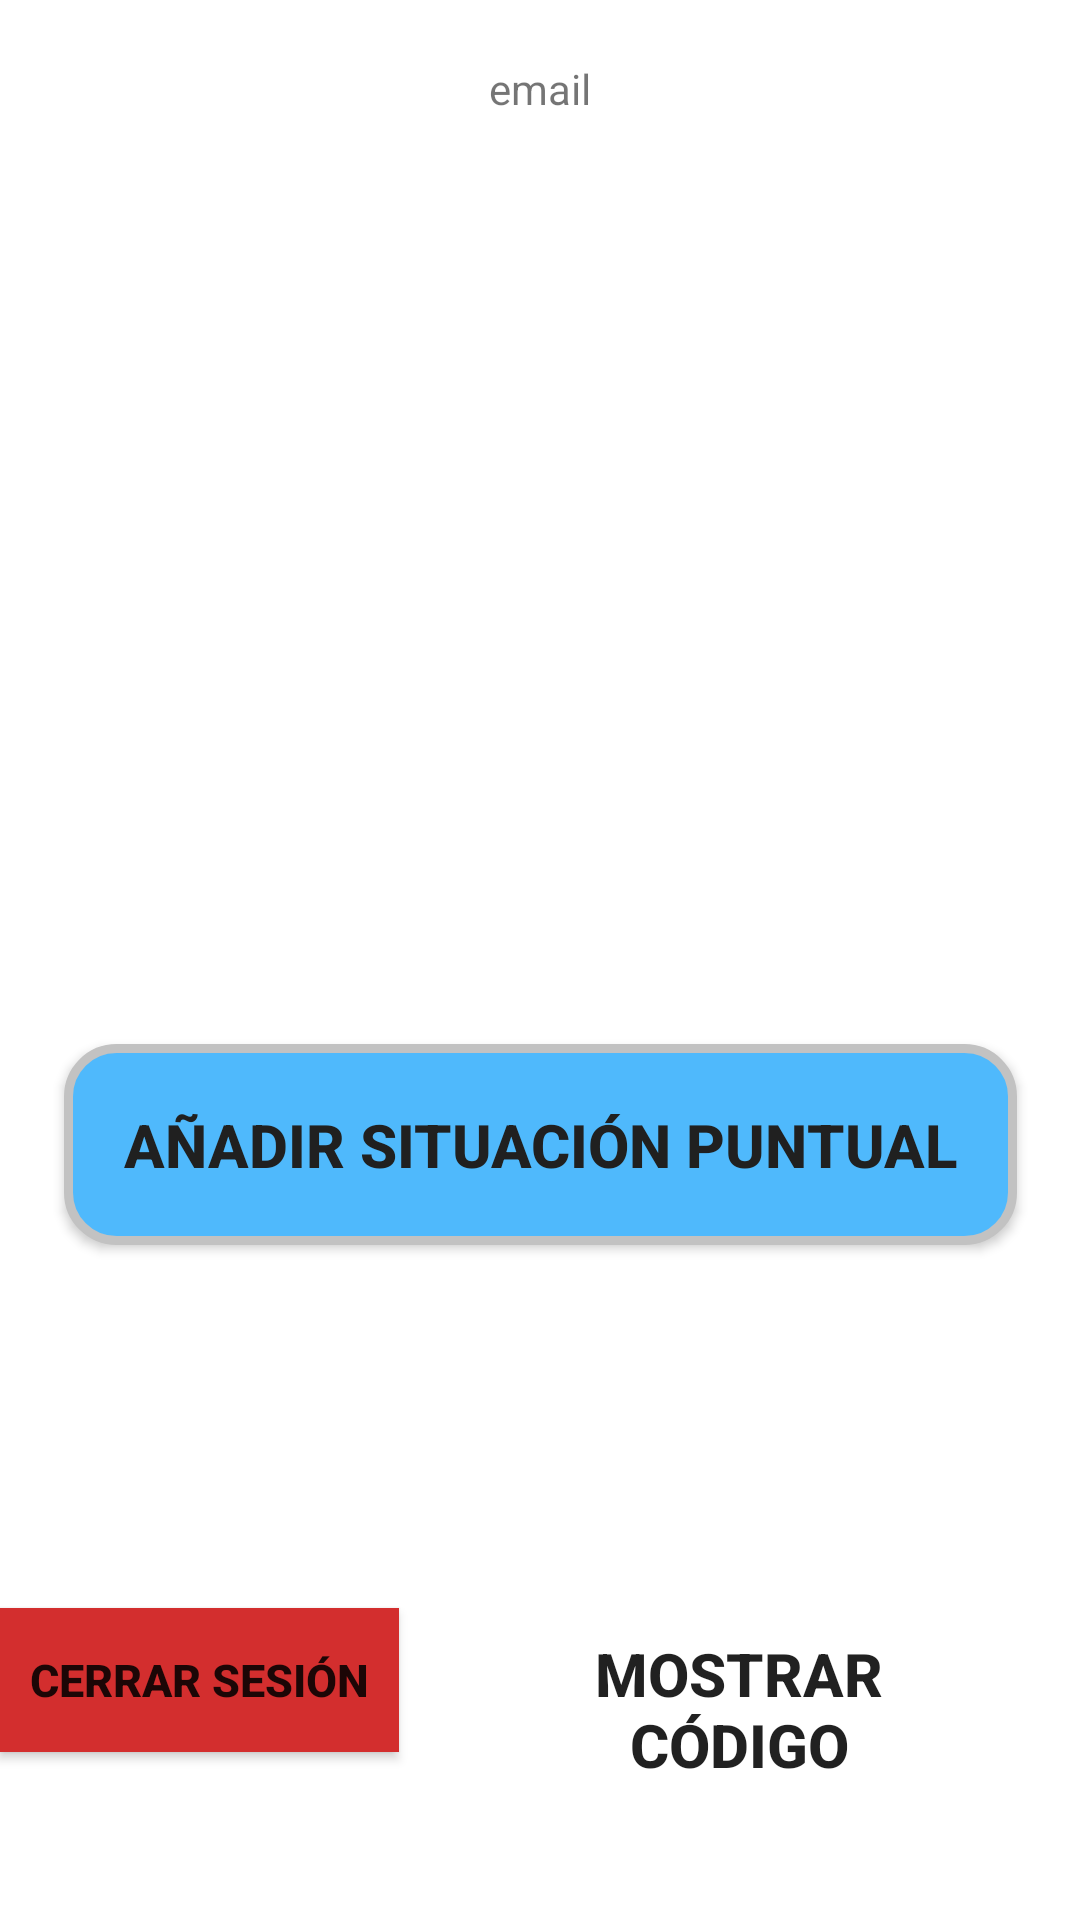

Here is an Android app screen rendered from its layout file. Give the layout XML and the strings, colors and styles it references.
<!-- AndroidManifest.xml: application theme Theme.TFG -->
<!-- res/layout/activity_main.xml -->
<?xml version="1.0" encoding="utf-8"?>
<androidx.constraintlayout.widget.ConstraintLayout xmlns:android="http://schemas.android.com/apk/res/android"
    xmlns:app="http://schemas.android.com/apk/res-auto"
    xmlns:tools="http://schemas.android.com/tools"
    android:layout_width="match_parent"
    android:orientation="vertical"
    android:gravity="center"
    android:layout_height="match_parent"
    tools:context=".PrincipalAlumno">

    <TextView
        android:layout_marginTop="20dp"
        android:id="@+id/detallesUsuario"
        android:layout_width="wrap_content"
        android:layout_height="wrap_content"
        android:text="email"
        app:layout_constraintEnd_toEndOf="parent"
        app:layout_constraintStart_toStartOf="parent"
        app:layout_constraintTop_toTopOf="parent" />

    <LinearLayout
        android:id="@+id/eventos"
        android:layout_width="match_parent"
        android:layout_margin="20dp"
        android:layout_height="wrap_content"
        android:orientation="vertical"
        android:gravity="bottom"
        app:layout_constraintBottom_toTopOf="@+id/linearLayout"
        app:layout_constraintEnd_toEndOf="parent"
        app:layout_constraintStart_toStartOf="parent"
        app:layout_constraintTop_toBottomOf="@+id/detallesUsuario">

    </LinearLayout>

    <androidx.appcompat.widget.AppCompatButton
        android:id="@+id/nuevoEvento"
        android:layout_width="wrap_content"
        android:layout_height="wrap_content"

        android:text="@string/nuevoEvento"
        app:layout_constraintBottom_toTopOf="@+id/linearLayout"
        app:layout_constraintEnd_toEndOf="parent"
        app:layout_constraintStart_toStartOf="parent"
        app:layout_constraintTop_toBottomOf="@+id/eventos"
        style="@style/AcceptButtonStyle"></androidx.appcompat.widget.AppCompatButton>
    <LinearLayout
        android:id="@+id/linearLayout"
        android:layout_width="match_parent"
        android:layout_height="wrap_content"
        android:layout_marginBottom="15dp"
        android:gravity="center"
        android:orientation="horizontal"
        app:layout_constraintBottom_toBottomOf="parent">

        <androidx.appcompat.widget.AppCompatButton
            android:id="@+id/logout"
            android:layout_width="wrap_content"
            android:layout_height="wrap_content"
            style="@style/CancelButtonStyle"
            android:text="@string/logout"></androidx.appcompat.widget.AppCompatButton>
        <LinearLayout
            android:layout_width="wrap_content"
            android:layout_height="wrap_content"
            android:orientation="vertical">
            <TextView
                android:id="@+id/codigoAlumno"
                android:layout_width="wrap_content"
                android:layout_height="wrap_content"
                android:text=""

                ></TextView>
            <androidx.appcompat.widget.AppCompatButton
                android:id="@+id/mostrarCodigo"
                android:layout_width="wrap_content"
                android:layout_height="wrap_content"
                android:layout_marginBottom="20dp"
                android:layout_marginLeft="20dp"
                style="@style/BackButtonStyle"

                android:text="@string/codigo_alumno"></androidx.appcompat.widget.AppCompatButton>
        </LinearLayout>


    </LinearLayout>


</androidx.constraintlayout.widget.ConstraintLayout>
<!-- resources referenced by this layout -->
<resources>
  <string name="codigo_alumno">Mostrar Código</string>
  <string name="logout">Cerrar Sesión</string>
  <string name="nuevoEvento">Añadir Situación Puntual</string>
  <style name="AcceptButtonStyle" parent="Widget.AppCompat.Button">
          <item name="android:background">@drawable/accept_button</item>
          <item name="android:padding">20dp</item>
          <item name="android:textStyle">bold</item>
          <item name="android:textSize">20sp</item>
          <item name="android:layout_margin">20dp</item>
          <item name="android:textColor">@color/dark_gray</item>
          <item name="android:elevation">5dp</item>
          <item name="background">@drawable/sombra</item>
      </style>
  <style name="BackButtonStyle" parent="Widget.AppCompat.Button">
          <item name="android:background">@drawable/back_button</item>
          <item name="android:backgroundTint">@color/blue</item>
          <item name="android:padding">10dp</item>
          <item name="android:textStyle">bold</item>
          <item name="android:textSize">20sp</item>
          <item name="android:layout_margin">20dp</item>
          <item name="android:elevation">5dp</item>
          <item name="background">@drawable/sombra</item>
      </style>
  <style name="CancelButtonStyle" parent="Widget.AppCompat.Button">
          <item name="android:background">@drawable/cancel_button</item>
          <item name="android:padding">10dp</item>
          <item name="android:textStyle">bold</item>
          <item name="android:textSize">15sp</item>
          <item name="android:elevation">5dp</item>
          <item name="background">@drawable/sombra</item>
      </style>
  <style name="Theme.TFG" parent="Theme.MaterialComponents.DayNight.DarkActionBar">
          
          <item name="colorPrimary">@color/purple_500</item>
          <item name="colorPrimaryVariant">@color/purple_700</item>
          <item name="colorOnPrimary">@color/white</item>
          
          <item name="colorSecondary">@color/teal_200</item>
          <item name="colorSecondaryVariant">@color/teal_700</item>
          <item name="colorOnSecondary">@color/black</item>
          
          <item name="android:statusBarColor">?attr/colorPrimaryVariant</item>
          
      </style>
  <!-- drawable accept_button (drawable) -->
  <?xml version="1.0" encoding="utf-8"?>
  <shape xmlns:android="http://schemas.android.com/apk/res/android"
      android:shape="rectangle">
      <corners android:radius="16dp" />
      <solid android:color="@color/buttonAzul"/>
  
      <stroke
          android:width="3dp"
          android:color="@color/gris"
          />
  
  </shape>
  <color name="dark_gray">#FF202020</color>
  <!-- drawable sombra (drawable) -->
  <?xml version="1.0" encoding="utf-8"?>
  <shape xmlns:android="http://schemas.android.com/apk/res/android"
      android:shape="rectangle">
      <corners android:radius="16dp" />
      <solid android:color="@color/dark_gray" />
  </shape>
  <color name="blue">#FF0187FF</color>
  <!-- drawable cancel_button (drawable) -->
  <?xml version="1.0" encoding="utf-8"?>
  <shape xmlns:android="http://schemas.android.com/apk/res/android"
      android:shape="rectangle">
      <solid android:color="@color/red" />
      
  
  </shape>
  <color name="purple_500">#FF6200EE</color>
  <color name="purple_700">#FF3700B3</color>
  <color name="white">#FFFFFFFF</color>
  <color name="teal_200">#FF03DAC5</color>
  <color name="teal_700">#FF018786</color>
  <color name="black">#FF000000</color>
  <color name="buttonAzul">#4fb9fc</color>
  <color name="gris">#c2c2c2</color>
  <color name="red">#D32E2E</color>
</resources>
